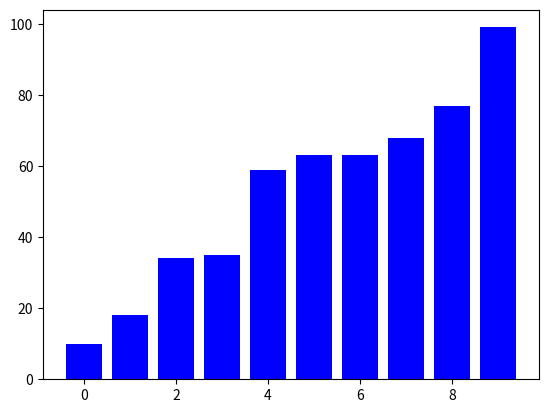

Here is the Python script that generated this plot:
import matplotlib.pyplot as plt
import numpy as np
import time

def selection_sort_visual(arr):
    n = len(arr)
    fig, ax = plt.subplots()
    ax.bar(range(len(arr)), arr, color='blue')
    ax.set_title('Selection Sort')
    plt.show(block=False)
    for i in range(n - 1):
        min_index = i
        for j in range(i + 1, n):
            if arr[j] < arr[min_index]:
                min_index = j
        arr[i], arr[min_index] = arr[min_index], arr[i]
        ax.clear()
        ax.bar(range(len(arr)), arr, color='blue')
        plt.pause(0.5)
    plt.close()
arr = np.random.randint(1, 100, size=10)
print("Lista original:", arr)
selection_sort_visual(arr)
print("Lista ordenada:", arr)
